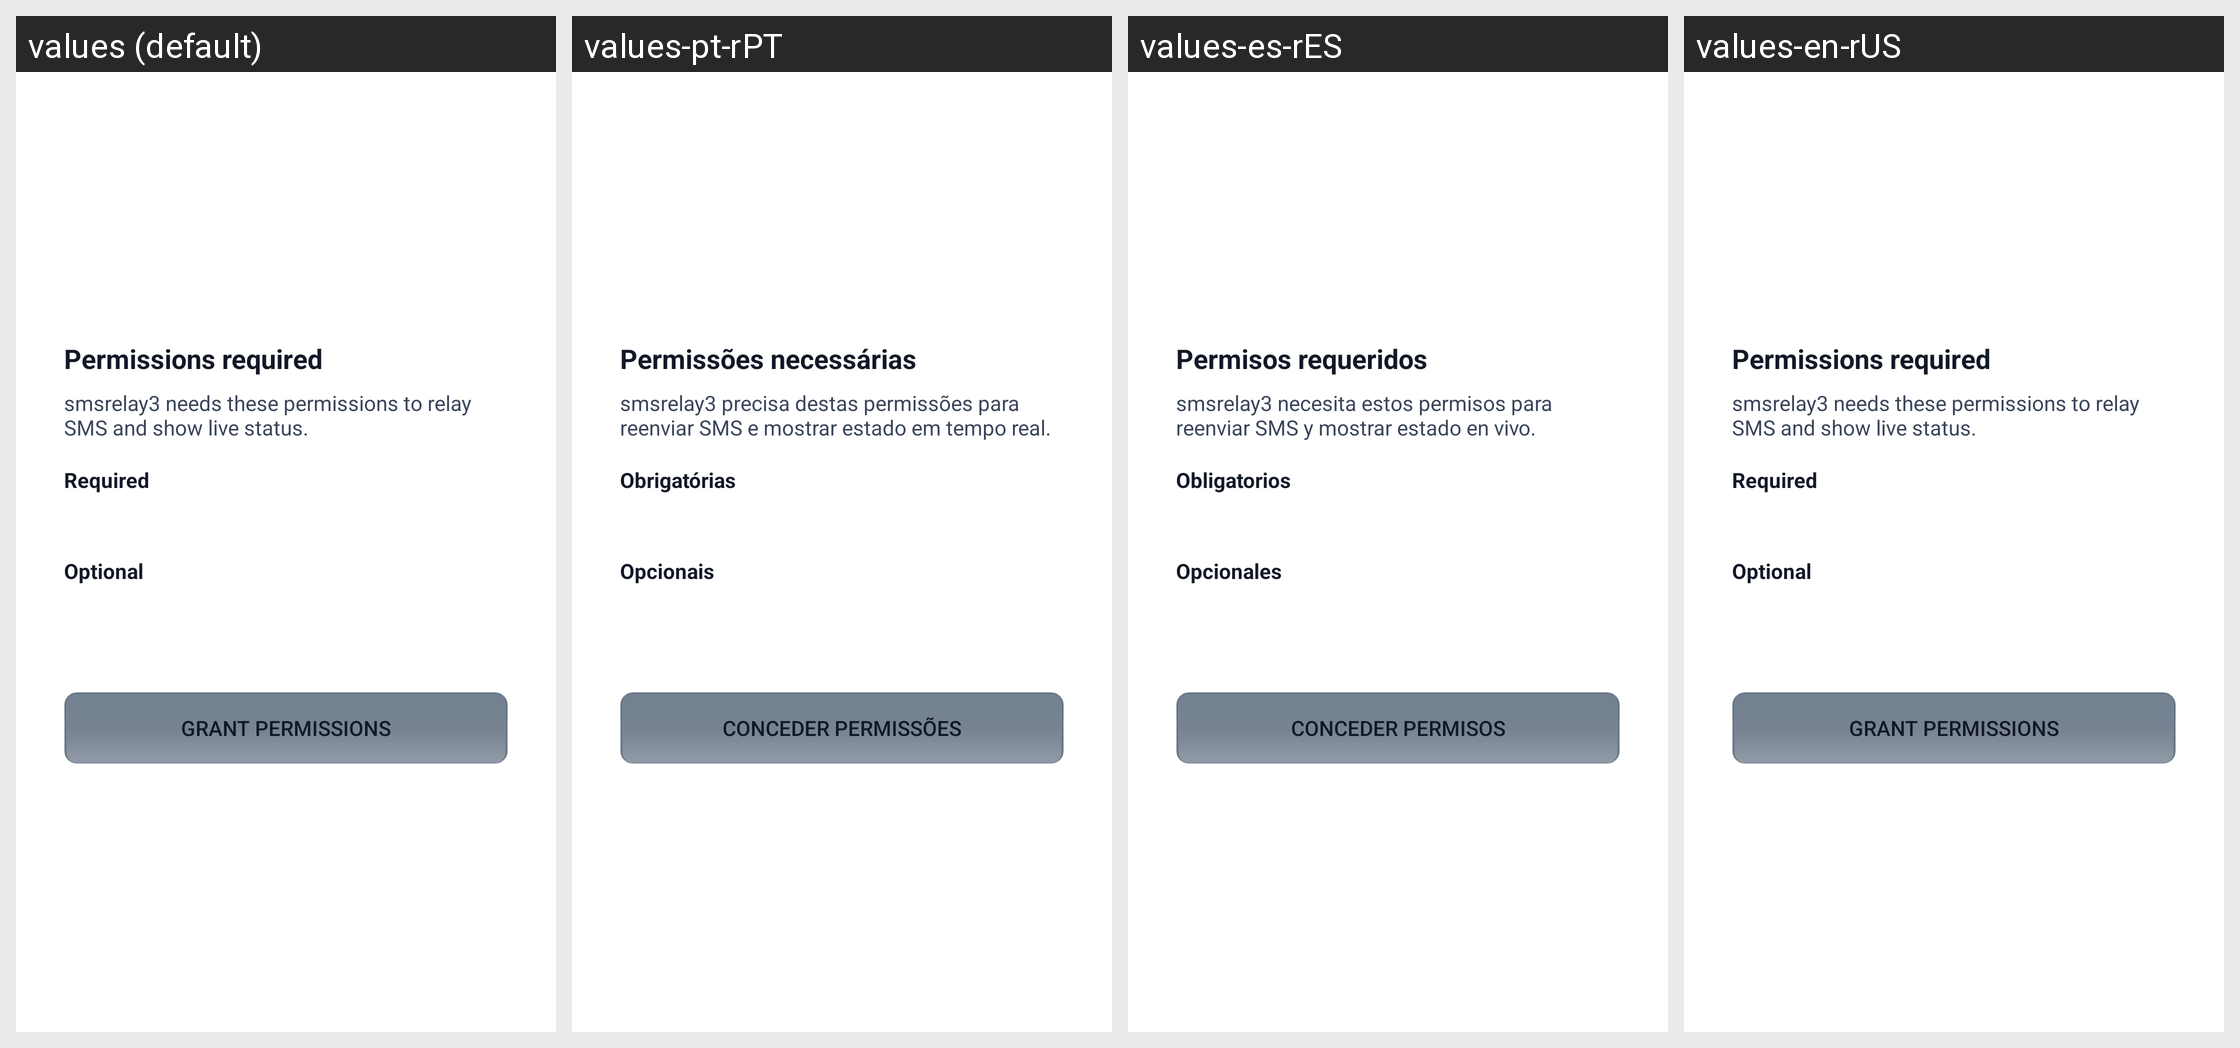

Strings drawn on this Android screen and how each of the app's shown locales translates them:
Android screen res/layout/activity_permissions.xml rendered under 4 locales, left to right: values (default), values-pt-rPT, values-es-rES, values-en-rUS. Device: Nexus 5 (rendered at 1080×1920; each locale shown at half size, 540×960, under a caption strip naming it); theme AppTheme.
Strings drawn on this screen, with the default value and each locale's value (text and hints the layout hard-codes, and strings that could not be matched under every locale, appear in the picture but are not listed):

permissions_title
  values: Permissions required
  values-pt-rPT: Permissões necessárias
  values-es-rES: Permisos requeridos
  values-en-rUS: Permissions required

permissions_subtitle
  values: smsrelay3 needs these permissions to relay SMS and show live status.
  values-pt-rPT: smsrelay3 precisa destas permissões para reenviar SMS e mostrar estado em tempo real.
  values-es-rES: smsrelay3 necesita estos permisos para reenviar SMS y mostrar estado en vivo.
  values-en-rUS: smsrelay3 needs these permissions to relay SMS and show live status.

permissions_required_label
  values: Required
  values-pt-rPT: Obrigatórias
  values-es-rES: Obligatorios
  values-en-rUS: Required

permissions_optional_label
  values: Optional
  values-pt-rPT: Opcionais
  values-es-rES: Opcionales
  values-en-rUS: Optional

permissions_grant
  values: Grant permissions
  values-pt-rPT: Conceder permissões
  values-es-rES: Conceder permisos
  values-en-rUS: Grant permissions
